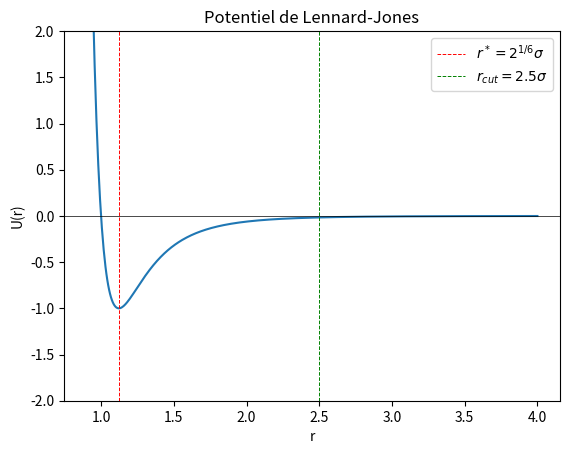

The matplotlib source for this figure: (Note: this script raises an exception after producing the figure.)
import numpy as np
import matplotlib.pyplot as plt

r = np.linspace(0.9, 4.0, 500)
U = 4 * ((1/r)**12 - (1/r)**6)

plt.figure()
plt.plot(r, U)
plt.axhline(0, color='k', lw=0.5)
plt.axvline(2**(1/6), color='r', lw=0.7, linestyle='--', label=r'$r^* = 2^{1/6}\sigma$')
plt.axvline(2.5, color='g', lw=0.7, linestyle='--', label=r'$r_{cut} = 2.5\sigma$')
plt.ylim(-2, 2)
plt.xlabel('r')
plt.ylabel('U(r)')
plt.title('Potentiel de Lennard-Jones')
plt.legend()
plt.savefig('./lab3-6/lennard_jones.png')
plt.show()
